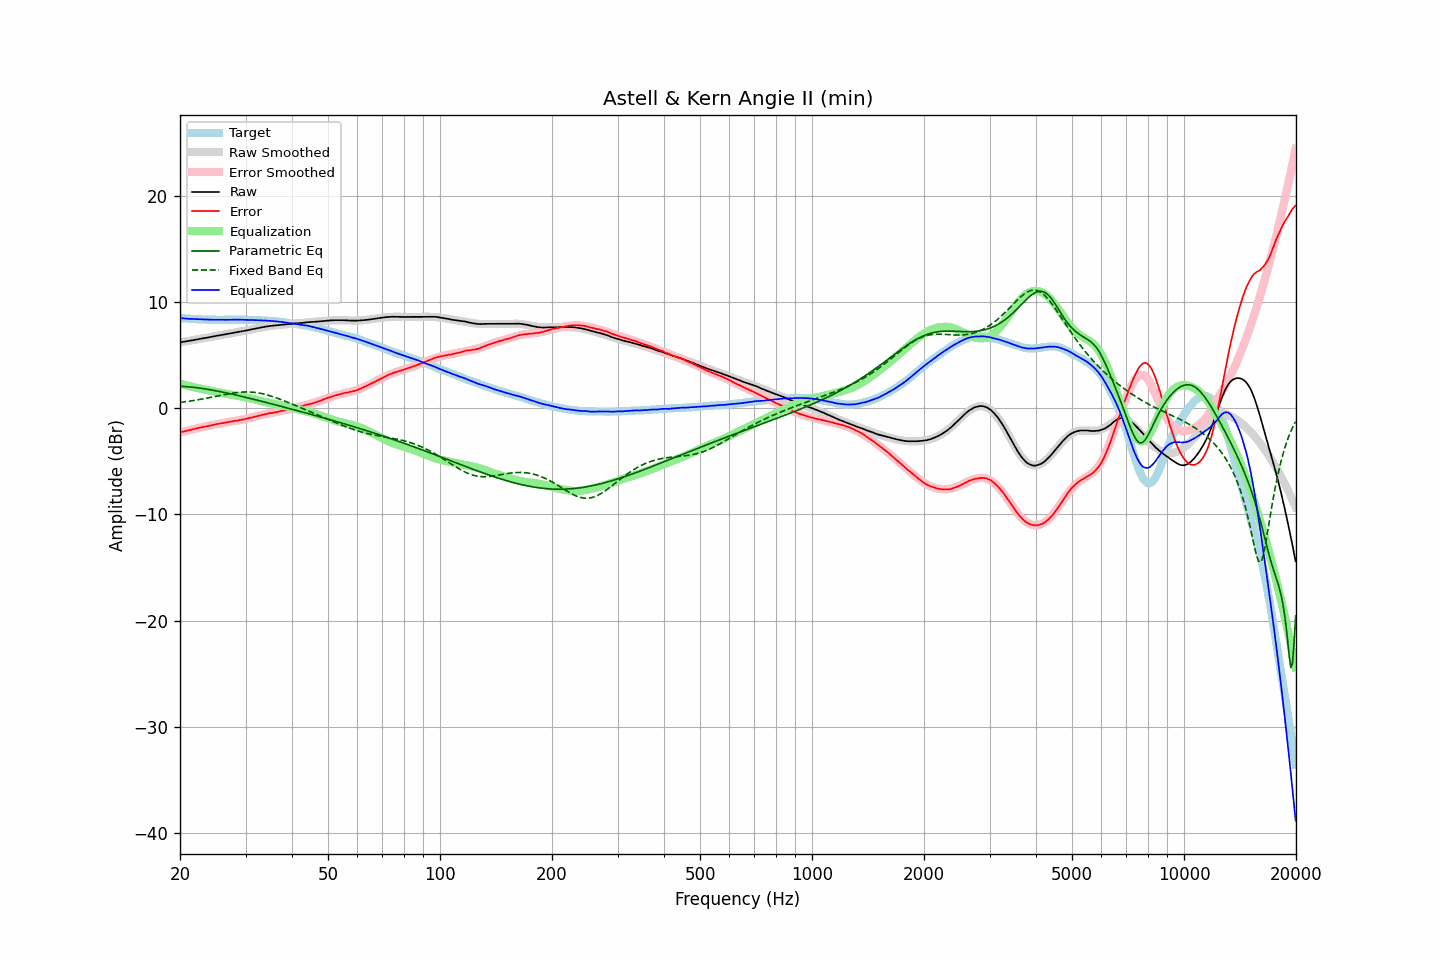

Values plotted in this chart, from the file beside it:
frequency, raw, error, smoothed, error_smoothed, equalization, parametric_eq, fixed_band_eq, equalized_raw, equalized_smoothed, target
20.00, 6.19, -2.28, 6.19, -2.29, 2.29, 2.07, 0.53, 8.48, 8.47, 8.47
20.20, 6.21, -2.25, 6.21, -2.25, 2.25, 2.06, 0.55, 8.46, 8.46, 8.46
20.40, 6.24, -2.21, 6.24, -2.21, 2.21, 2.05, 0.57, 8.45, 8.45, 8.45
20.61, 6.26, -2.18, 6.26, -2.17, 2.17, 2.03, 0.59, 8.43, 8.44, 8.44
20.81, 6.29, -2.13, 6.29, -2.13, 2.13, 2.02, 0.61, 8.42, 8.42, 8.42
21.02, 6.31, -2.10, 6.32, -2.10, 2.10, 2.01, 0.63, 8.41, 8.41, 8.41
21.23, 6.34, -2.06, 6.34, -2.06, 2.06, 1.99, 0.66, 8.40, 8.40, 8.40
21.44, 6.37, -2.04, 6.37, -2.03, 2.03, 1.98, 0.68, 8.39, 8.39, 8.41
21.66, 6.40, -1.99, 6.40, -1.99, 1.99, 1.96, 0.70, 8.39, 8.38, 8.39
21.87, 6.42, -1.97, 6.42, -1.95, 1.95, 1.94, 0.73, 8.37, 8.38, 8.39
22.09, 6.45, -1.92, 6.45, -1.92, 1.92, 1.93, 0.75, 8.37, 8.37, 8.37
22.31, 6.48, -1.88, 6.48, -1.89, 1.89, 1.91, 0.78, 8.37, 8.36, 8.36
22.54, 6.51, -1.84, 6.50, -1.85, 1.85, 1.89, 0.80, 8.36, 8.35, 8.35
22.76, 6.53, -1.82, 6.53, -1.82, 1.82, 1.87, 0.83, 8.35, 8.35, 8.35
22.99, 6.56, -1.78, 6.56, -1.79, 1.79, 1.84, 0.86, 8.35, 8.34, 8.34
23.22, 6.58, -1.75, 6.58, -1.75, 1.75, 1.82, 0.89, 8.33, 8.34, 8.33
23.45, 6.61, -1.73, 6.61, -1.72, 1.72, 1.80, 0.92, 8.33, 8.33, 8.34
23.69, 6.64, -1.69, 6.64, -1.69, 1.69, 1.77, 0.95, 8.33, 8.33, 8.33
23.92, 6.66, -1.66, 6.67, -1.66, 1.66, 1.75, 0.98, 8.32, 8.32, 8.32
24.16, 6.69, -1.64, 6.69, -1.63, 1.63, 1.72, 1.01, 8.32, 8.32, 8.33
24.40, 6.72, -1.61, 6.72, -1.60, 1.60, 1.70, 1.04, 8.32, 8.32, 8.33
24.65, 6.75, -1.57, 6.75, -1.57, 1.57, 1.67, 1.07, 8.32, 8.32, 8.32
24.89, 6.78, -1.54, 6.78, -1.54, 1.54, 1.64, 1.10, 8.32, 8.32, 8.32
25.14, 6.81, -1.50, 6.80, -1.51, 1.51, 1.61, 1.13, 8.32, 8.31, 8.31
25.39, 6.83, -1.48, 6.83, -1.48, 1.48, 1.58, 1.16, 8.31, 8.31, 8.31
25.65, 6.86, -1.45, 6.86, -1.45, 1.45, 1.55, 1.19, 8.31, 8.31, 8.31
25.91, 6.89, -1.42, 6.89, -1.42, 1.42, 1.52, 1.22, 8.31, 8.31, 8.31
26.16, 6.92, -1.40, 6.91, -1.39, 1.39, 1.49, 1.25, 8.31, 8.31, 8.32
26.43, 6.94, -1.37, 6.94, -1.37, 1.37, 1.46, 1.28, 8.31, 8.31, 8.31
26.69, 6.97, -1.34, 6.97, -1.34, 1.34, 1.43, 1.31, 8.31, 8.31, 8.31
26.96, 7.00, -1.31, 7.00, -1.31, 1.31, 1.40, 1.34, 8.31, 8.31, 8.31
27.23, 7.02, -1.29, 7.02, -1.29, 1.29, 1.36, 1.37, 8.31, 8.31, 8.31
27.50, 7.05, -1.26, 7.05, -1.26, 1.26, 1.33, 1.39, 8.31, 8.31, 8.31
27.77, 7.08, -1.24, 7.08, -1.24, 1.24, 1.29, 1.42, 8.32, 8.32, 8.32
28.05, 7.11, -1.20, 7.10, -1.21, 1.21, 1.26, 1.44, 8.32, 8.32, 8.31
28.33, 7.13, -1.19, 7.13, -1.19, 1.19, 1.23, 1.46, 8.32, 8.32, 8.32
28.62, 7.16, -1.16, 7.16, -1.16, 1.16, 1.19, 1.48, 8.32, 8.32, 8.32
28.90, 7.19, -1.14, 7.19, -1.13, 1.13, 1.16, 1.49, 8.32, 8.32, 8.33
29.19, 7.22, -1.11, 7.22, -1.10, 1.10, 1.12, 1.50, 8.32, 8.32, 8.33
29.48, 7.24, -1.08, 7.25, -1.07, 1.07, 1.08, 1.51, 8.31, 8.32, 8.32
29.78, 7.27, -1.05, 7.27, -1.04, 1.04, 1.05, 1.52, 8.31, 8.32, 8.32
30.08, 7.30, -1.02, 7.30, -1.01, 1.01, 1.01, 1.52, 8.31, 8.31, 8.32
30.38, 7.33, -0.97, 7.33, -0.97, 0.97, 0.97, 1.52, 8.30, 8.31, 8.30
30.68, 7.37, -0.93, 7.37, -0.94, 0.94, 0.94, 1.52, 8.31, 8.30, 8.30
30.99, 7.40, -0.90, 7.40, -0.90, 0.90, 0.90, 1.51, 8.30, 8.30, 8.30
31.30, 7.43, -0.87, 7.43, -0.87, 0.87, 0.86, 1.50, 8.30, 8.29, 8.30
31.61, 7.46, -0.83, 7.46, -0.83, 0.83, 0.82, 1.49, 8.29, 8.29, 8.29
31.93, 7.49, -0.78, 7.49, -0.79, 0.79, 0.79, 1.47, 8.28, 8.28, 8.27
32.24, 7.52, -0.76, 7.52, -0.75, 0.75, 0.75, 1.45, 8.27, 8.27, 8.28
32.57, 7.55, -0.71, 7.55, -0.71, 0.71, 0.71, 1.42, 8.26, 8.26, 8.26
32.89, 7.58, -0.68, 7.58, -0.68, 0.68, 0.67, 1.40, 8.26, 8.26, 8.26
33.22, 7.61, -0.64, 7.61, -0.64, 0.64, 0.63, 1.36, 8.25, 8.25, 8.25
33.55, 7.64, -0.61, 7.64, -0.61, 0.61, 0.59, 1.33, 8.25, 8.25, 8.25
33.89, 7.67, -0.57, 7.66, -0.58, 0.58, 0.56, 1.29, 8.25, 8.24, 8.24
34.23, 7.69, -0.53, 7.68, -0.55, 0.55, 0.52, 1.25, 8.24, 8.23, 8.22
34.57, 7.71, -0.51, 7.71, -0.51, 0.51, 0.48, 1.21, 8.22, 8.22, 8.22
34.92, 7.74, -0.46, 7.73, -0.48, 0.48, 0.44, 1.16, 8.22, 8.21, 8.20
35.27, 7.75, -0.47, 7.75, -0.45, 0.45, 0.40, 1.11, 8.20, 8.20, 8.22
35.62, 7.76, -0.43, 7.76, -0.43, 0.43, 0.36, 1.06, 8.19, 8.19, 8.19
35.97, 7.78, -0.41, 7.78, -0.40, 0.40, 0.32, 1.01, 8.18, 8.18, 8.19
... 635 more rows
